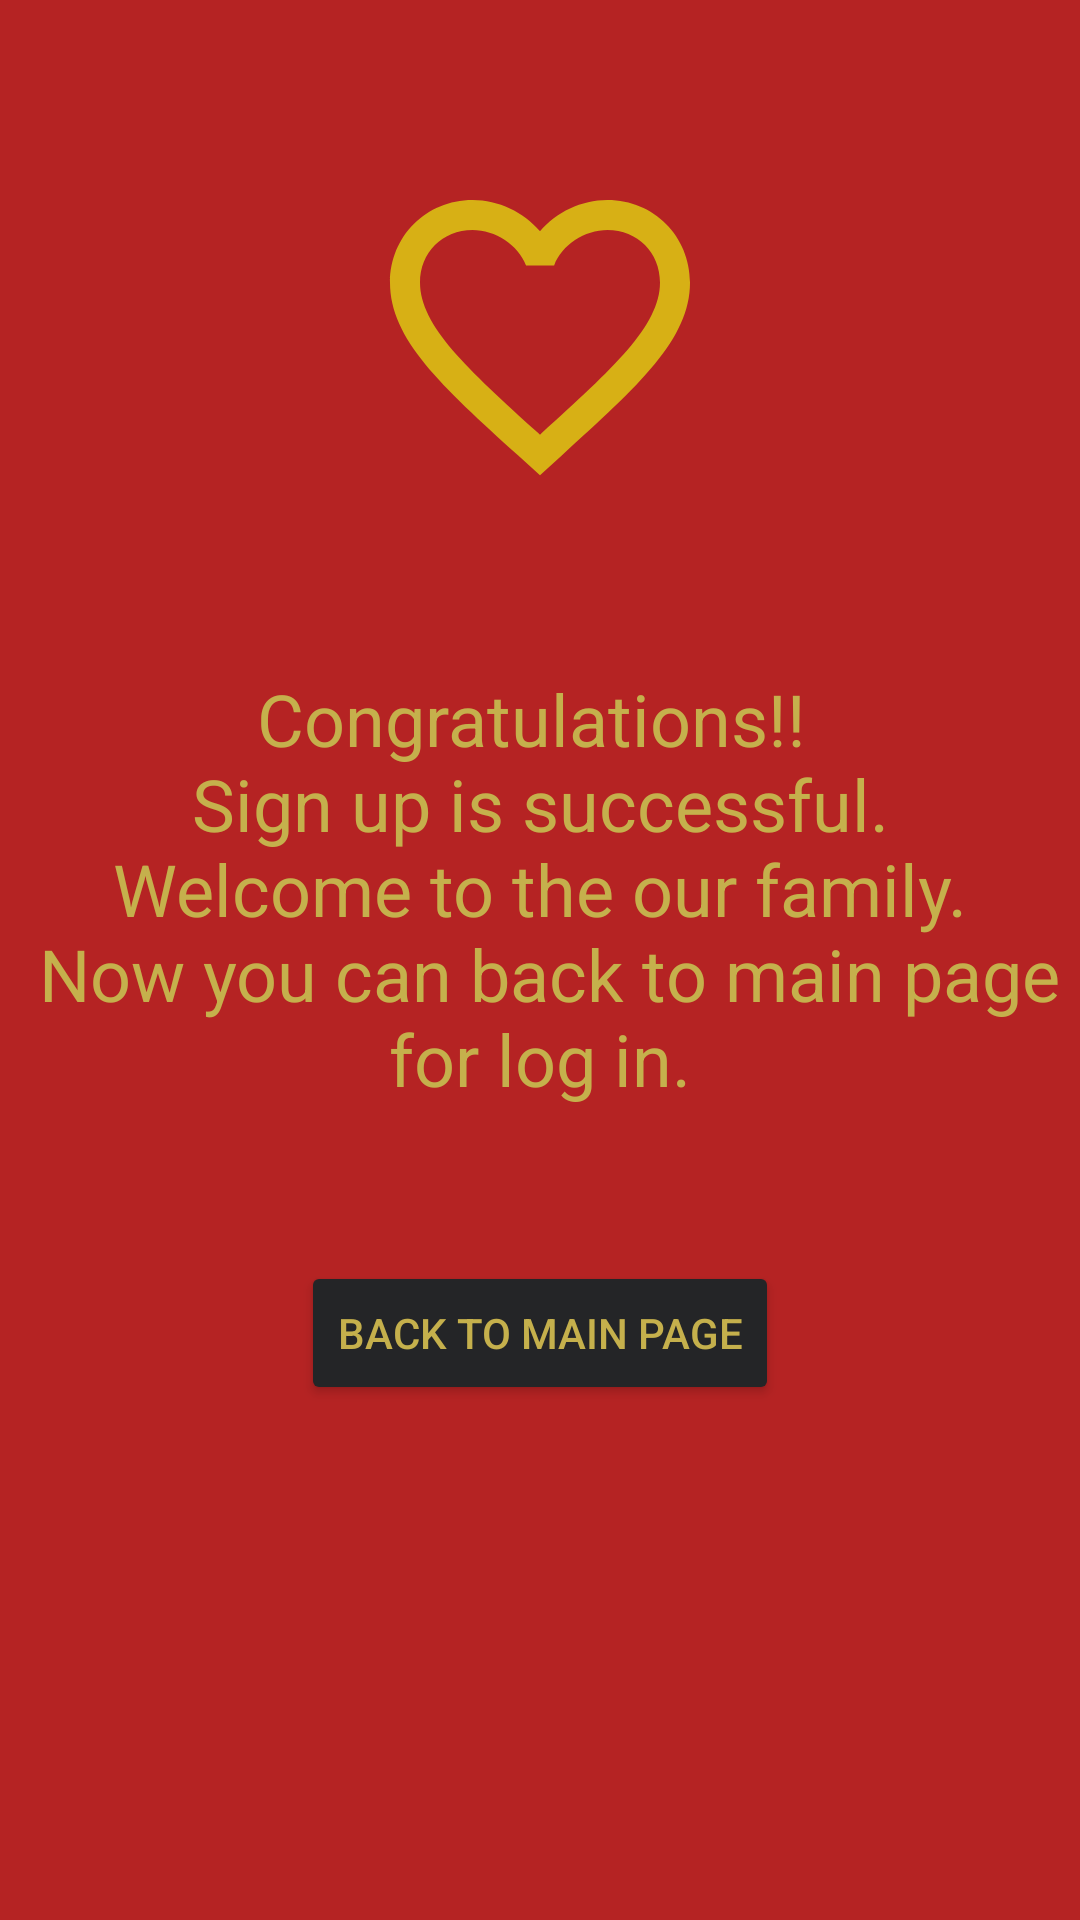

Here is an Android app screen rendered from its layout file. Give the layout XML and the strings, colors and styles it references.
<!-- AndroidManifest.xml: application theme Theme.LoginApp -->
<!-- res/layout/activity_signup_confirm.xml -->
<?xml version="1.0" encoding="utf-8"?>
<androidx.constraintlayout.widget.ConstraintLayout xmlns:android="http://schemas.android.com/apk/res/android"
    xmlns:app="http://schemas.android.com/apk/res-auto"
    xmlns:tools="http://schemas.android.com/tools"
    android:layout_width="match_parent"
    android:layout_height="match_parent"
    android:background="@color/activityBackgroundColor"
    tools:context=".SignupConfirmActivity">

    <ImageView
        android:id="@+id/imageView"
        android:layout_width="wrap_content"
        android:layout_height="wrap_content"
        app:layout_constraintBottom_toTopOf="@+id/textView"
        app:layout_constraintEnd_toEndOf="parent"
        app:layout_constraintHorizontal_bias="0.5"
        app:layout_constraintStart_toStartOf="parent"
        app:layout_constraintTop_toTopOf="parent"
        app:srcCompat="@drawable/ic_confirm" />

    <TextView
        android:id="@+id/textView"
        android:layout_width="wrap_content"
        android:layout_height="wrap_content"
        android:textSize="24sp"
        android:textAlignment="center"
        android:textColor="@color/textColor"
        android:text="@string/congratulations_message"
        app:layout_constraintBottom_toTopOf="@+id/btn_BackToMain"
        app:layout_constraintEnd_toEndOf="parent"
        app:layout_constraintHorizontal_bias="0.5"
        app:layout_constraintStart_toStartOf="parent"
        app:layout_constraintTop_toBottomOf="@+id/imageView" />

    <Button
        android:id="@+id/btn_BackToMain"
        android:layout_width="wrap_content"
        android:layout_height="wrap_content"
        android:layout_marginBottom="120dp"
        android:backgroundTint="@color/btnBackgroundColor"
        android:text="@string/back_to_main_page"
        android:textColor="@color/textColor"
        app:cornerRadius="4dp"
        app:layout_constraintBottom_toBottomOf="parent"
        app:layout_constraintEnd_toEndOf="parent"
        app:layout_constraintHorizontal_bias="0.5"
        app:layout_constraintStart_toStartOf="parent"
        app:layout_constraintTop_toBottomOf="@+id/textView" />
</androidx.constraintlayout.widget.ConstraintLayout>
<!-- resources referenced by this layout -->
<resources>
  <color name="activityBackgroundColor">#B52323</color>
  <color name="btnBackgroundColor">#242527</color>
  <color name="textColor">#C5B04C</color>
  <!-- drawable ic_confirm (drawable) -->
  <vector android:height="120dp" android:tint="#D7B015"
      android:viewportHeight="24" android:viewportWidth="24"
      android:width="120dp" xmlns:android="http://schemas.android.com/apk/res/android">
      <path android:fillColor="@android:color/white" android:pathData="M16.5,3c-1.74,0 -3.41,0.81 -4.5,2.09C10.91,3.81 9.24,3 7.5,3 4.42,3 2,5.42 2,8.5c0,3.78 3.4,6.86 8.55,11.54L12,21.35l1.45,-1.32C18.6,15.36 22,12.28 22,8.5 22,5.42 19.58,3 16.5,3zM12.1,18.55l-0.1,0.1 -0.1,-0.1C7.14,14.24 4,11.39 4,8.5 4,6.5 5.5,5 7.5,5c1.54,0 3.04,0.99 3.57,2.36h1.87C13.46,5.99 14.96,5 16.5,5c2,0 3.5,1.5 3.5,3.5 0,2.89 -3.14,5.74 -7.9,10.05z"/>
  </vector>
  <string name="back_to_main_page">Back To Main Page</string>
  <string name="congratulations_message">Congratulations!! \n Sign up is successful. \n Welcome
          to the our family. \n Now you can back to main page for log in.</string>
  <style name="Theme.LoginApp" parent="Theme.MaterialComponents.DayNight.NoActionBar">
          <item name="colorPrimary">@color/colorPrimary</item>
          <item name="colorPrimaryVariant">@color/colorPrimaryVariant</item>
          <item name="colorOnPrimary">@color/colorOnPrimary</item>
          <item name="android:textColor">@color/black</item>
          <item name="android:statusBarColor" tools:targetApi="l">?attr/colorPrimaryVariant</item>
      </style>
  <color name="colorPrimary">@color/black</color>
  <color name="colorPrimaryVariant">@color/activityBackgroundColor</color>
  <color name="colorOnPrimary">@color/white</color>
  <color name="black">#000000</color>
  <color name="white">#FFFFFF</color>
</resources>
